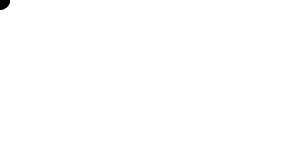
t = 0.00 s
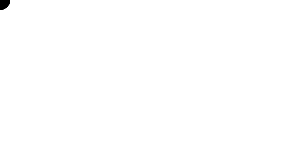
t = 2.00 s
t = 4.00 s: frame unchanged from t = 2.00 s, image omitted
t = 6.00 s: frame unchanged from t = 2.00 s, image omitted
t = 8.00 s: frame unchanged from t = 2.00 s, image omitted
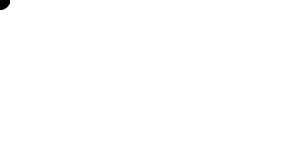
t = 10.00 s

The animated SVG that drew these frames (rendered in a browser with its animation timeline set to each time). Animation: 6 SMIL elements (animate=6); frames cover the first 10.00 s.

<svg>
  <circle cx='0' cy='0' r='10'>
    <animate id="begin1" attributeName='opacity' begin='0s' dur='1s' from='0' to='1'/>
  </circle>

  <circle cx='0' cy='0' r='10'>
    <animate id="begin2" attributeName='opacity' begin='10s' dur='1s' from='0' to='1'/>
  </circle>

  <circle cx='0' cy='0' r='10'>
    <animate id="begin3" attributeName='opacity' begin='-200ms' dur='1s' from='0' to='1'/>
  </circle>

  <circle cx='0' cy='0' r='10'>
    <animate id="begin4" attributeName='opacity' begin='begin3.begin +200ms' dur='1s' from='0' to='1'/>
  </circle>

  <circle cx='0' cy='0' r='10'>
    <animate id="begin5" attributeName='opacity' begin='begin3.end -20' dur='1s' from='0' to='1'/>
  </circle>

  <circle cx='0' cy='0' r='10'>
    <animate id="begin6" attributeName='opacity' begin='indefinite' dur='1s' from='0' to='1'/>
  </circle>
</svg>
